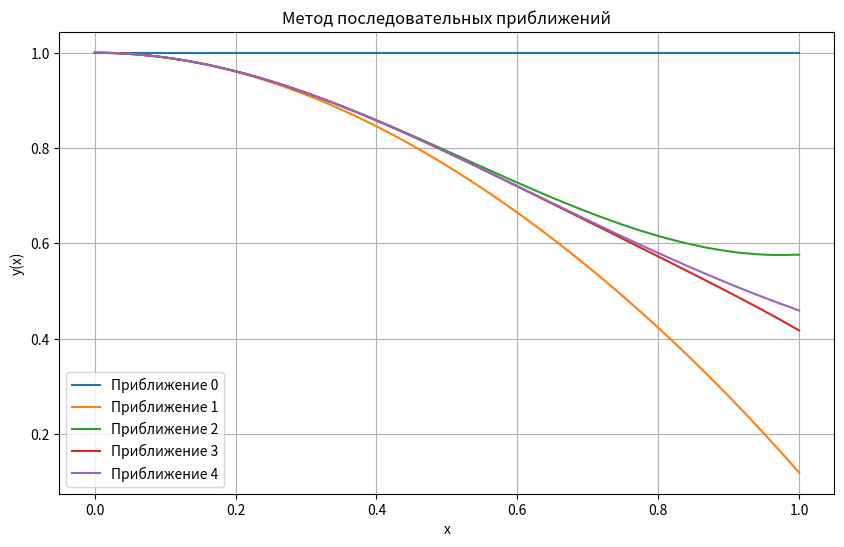

Here is the Python script that generated this plot:
import numpy as np
import matplotlib.pyplot as plt

def trapezoidal_integrate(f, x0, x1, n=1000):
    """Численное интегрирование методом трапеций"""
    h = (x1 - x0) / n
    x = np.linspace(x0, x1, n+1)
    y = f(x)
    integral = h * (0.5 * y[0] + 0.5 * y[-1] + np.sum(y[1:-1]))
    return integral

def f(x, y):
    """Правая часть дифференциального уравнения"""
    return x * np.sin(x) * x * np.exp(-x**2) - 2 * x * y

def picard_method(f, x0, y0, x_max, n_iterations=5, step=0.01):
    """Метод последовательных приближений"""
    x_vals = np.arange(x0, x_max + step, step)
    approximations = [np.full_like(x_vals, y0)]  # Первое приближение
    
    def next_approximation(prev_approx):
        def integrand(t):
            idx = np.searchsorted(x_vals, t)
            return f(t, prev_approx[idx])
        return np.array([
            y0 + trapezoidal_integrate(integrand, x0, x)
            for x in x_vals
        ])
    
    for _ in range(n_iterations):
        new_approx = next_approximation(approximations[-1])
        approximations.append(new_approx)
    
    # Визуализация
    plt.figure(figsize=(10, 6))
    for i, approx in enumerate(approximations):
        plt.plot(x_vals, approx, label=f'Приближение {i}')
    
    plt.title('Метод последовательных приближений')
    plt.xlabel('x')
    plt.ylabel('y(x)')
    plt.legend()
    plt.grid(True)
    plt.show()

    print("\nТаблица значений для последнего приближения:")
    print(f"{'x':<10}{'y(x)':<15}")
    print("-" * 25)
    for x, y in zip(x_vals, approximations[-1]):
        print(f"{x:<10.4f}{y:<15.8f}")


# Параметры задачи
x0 = 0
y0 = 1
x_max = 1

# Решение
picard_method(f, x0, y0, x_max, n_iterations=4)
